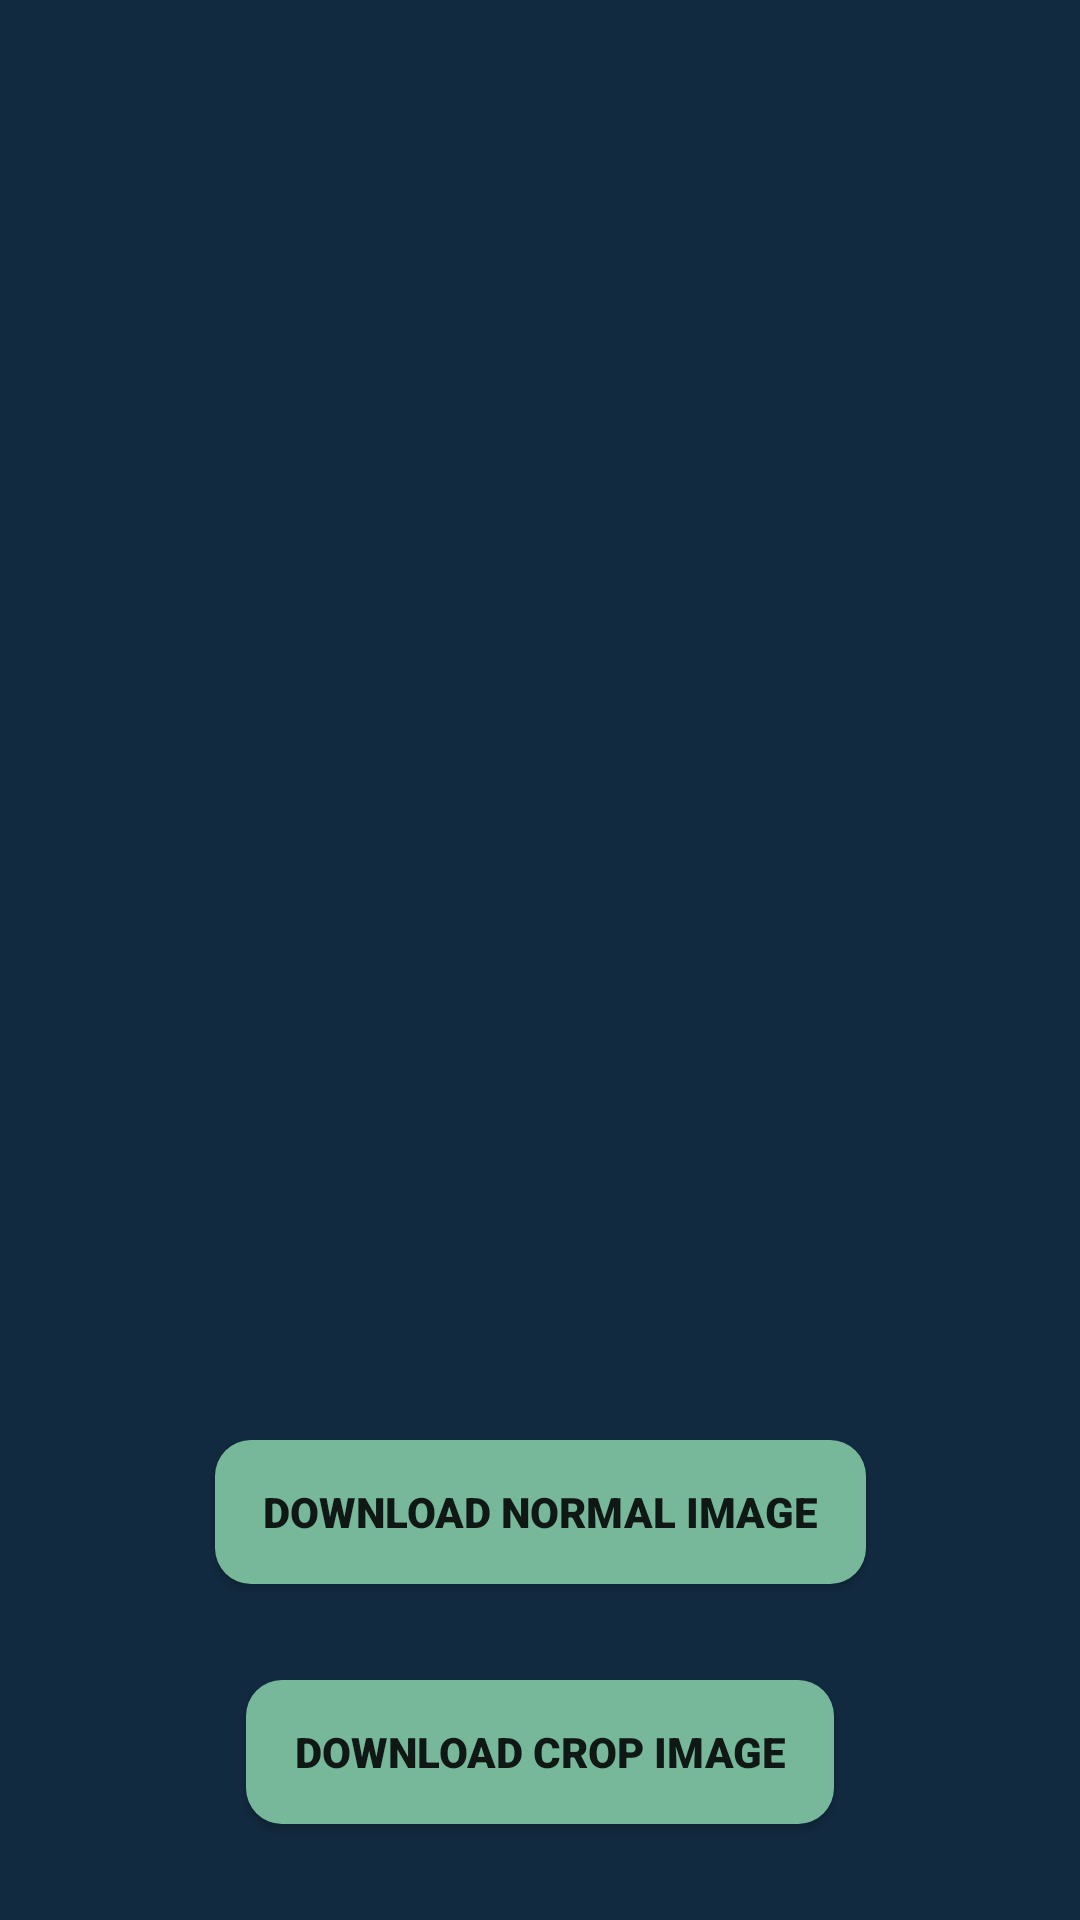

Layout XML and referenced resources for this Android screen:
<!-- AndroidManifest.xml: application theme Theme.Razvii_pt16.NoTitleBar -->
<!-- res/layout/activity_glide.xml -->
<?xml version="1.0" encoding="utf-8"?>
<androidx.constraintlayout.widget.ConstraintLayout xmlns:android="http://schemas.android.com/apk/res/android"
    xmlns:app="http://schemas.android.com/apk/res-auto"
    xmlns:tools="http://schemas.android.com/tools"
    android:layout_width="match_parent"
    android:layout_height="match_parent"
    android:background="@color/dark_blue_250"
    tools:context=".GlideActivity">

    <ImageView
        android:id="@+id/iv_image"
        android:layout_width="0dp"
        android:layout_height="0dp"
        android:layout_marginStart="18dp"
        android:layout_marginLeft="18dp"
        android:layout_marginEnd="18dp"
        android:layout_marginRight="18dp"
        android:contentDescription="@string/image_container"
        app:layout_constraintBottom_toTopOf="@id/guideline"
        app:layout_constraintEnd_toEndOf="parent"
        app:layout_constraintStart_toStartOf="parent"
        app:layout_constraintTop_toTopOf="parent" />

    <androidx.constraintlayout.widget.Guideline
        android:id="@+id/guideline"
        android:layout_width="wrap_content"
        android:layout_height="wrap_content"
        android:orientation="horizontal"
        app:layout_constraintGuide_percent="0.7" />

    <androidx.appcompat.widget.AppCompatButton
        android:id="@+id/btn_download_glide"
        android:layout_width="wrap_content"
        android:layout_height="wrap_content"
        android:background="@drawable/background_btn_selector"
        android:text="@string/download_normal_image"
        android:theme="@style/Theme.Razvii_pt16.SecondButton"
        app:layout_constraintBottom_toTopOf="@id/btn_download_glide_crop"
        app:layout_constraintLeft_toLeftOf="parent"
        app:layout_constraintRight_toRightOf="parent"
        app:layout_constraintTop_toBottomOf="@id/guideline" />

    <androidx.appcompat.widget.AppCompatButton
        android:id="@+id/btn_download_glide_crop"
        android:layout_width="wrap_content"
        android:layout_height="wrap_content"
        android:background="@drawable/background_btn_selector"
        android:text="@string/download_crop_image"
        android:theme="@style/Theme.Razvii_pt16.SecondButton"
        app:layout_constraintBottom_toBottomOf="parent"
        app:layout_constraintLeft_toLeftOf="parent"
        app:layout_constraintRight_toRightOf="parent"
        app:layout_constraintTop_toBottomOf="@id/btn_download_glide" />

</androidx.constraintlayout.widget.ConstraintLayout>
<!-- resources referenced by this layout -->
<resources>
  <color name="dark_blue_250">#122A40</color>
  <!-- drawable background_btn_selector (drawable) -->
  <?xml version="1.0" encoding="utf-8"?>
  <selector xmlns:android="http://schemas.android.com/apk/res/android">
      <item android:drawable="@drawable/background_btn_pressed" android:state_pressed="true" />
      <item android:drawable="@drawable/background_btn_normal"/>
  </selector>
  <string name="download_crop_image">Download crop image</string>
  <string name="download_normal_image">Download normal image</string>
  <string name="image_container">Image container</string>
  <style name="Theme.Razvii_pt16.SecondButton">
          <item name="android:fontFamily">sans-serif-black</item>
          <item name="android:paddingRight">16dp</item>
          <item name="android:paddingStart">16dp</item>
          <item name="android:paddingEnd">16dp</item>
          <item name="android:paddingLeft">16dp</item>
      </style>
  <style name="Theme.Razvii_pt16.NoTitleBar" parent="Theme.Razvii_pt16">
          <item name="windowActionBar">false</item>
          <item name="windowNoTitle">true</item>
      </style>
  <!-- drawable background_btn_pressed (drawable) -->
  <?xml version="1.0" encoding="utf-8"?>
  <shape xmlns:android="http://schemas.android.com/apk/res/android">
      <solid android:color="@color/yellow_100" />
  
      <corners android:radius="12dp"/>
  
  </shape>
  <!-- drawable background_btn_normal (drawable) -->
  <?xml version="1.0" encoding="utf-8"?>
  <shape xmlns:android="http://schemas.android.com/apk/res/android">
      <solid android:color="@color/green_100" />
  
      <corners android:radius="12dp"/>
  
  </shape>
  <style name="Theme.Razvii_pt16" parent="Theme.MaterialComponents.DayNight.DarkActionBar">
          
          <item name="colorPrimary">@color/purple_500</item>
          <item name="colorPrimaryVariant">@color/dark_blue_250</item>
          <item name="colorOnPrimary">@color/white</item>
          
          <item name="colorSecondary">@color/teal_200</item>
          <item name="colorSecondaryVariant">@color/teal_700</item>
          <item name="colorOnSecondary">@color/black</item>
          
          <item name="android:statusBarColor" tools:targetApi="l">?attr/colorPrimaryVariant</item>
          
      </style>
  <color name="yellow_100">#EAC970</color>
  <color name="green_100">#77B89A</color>
  <color name="purple_500">#FF6200EE</color>
  <color name="white">#FFFFFFFF</color>
  <color name="teal_200">#FF03DAC5</color>
  <color name="teal_700">#FF018786</color>
  <color name="black">#FF000000</color>
</resources>
